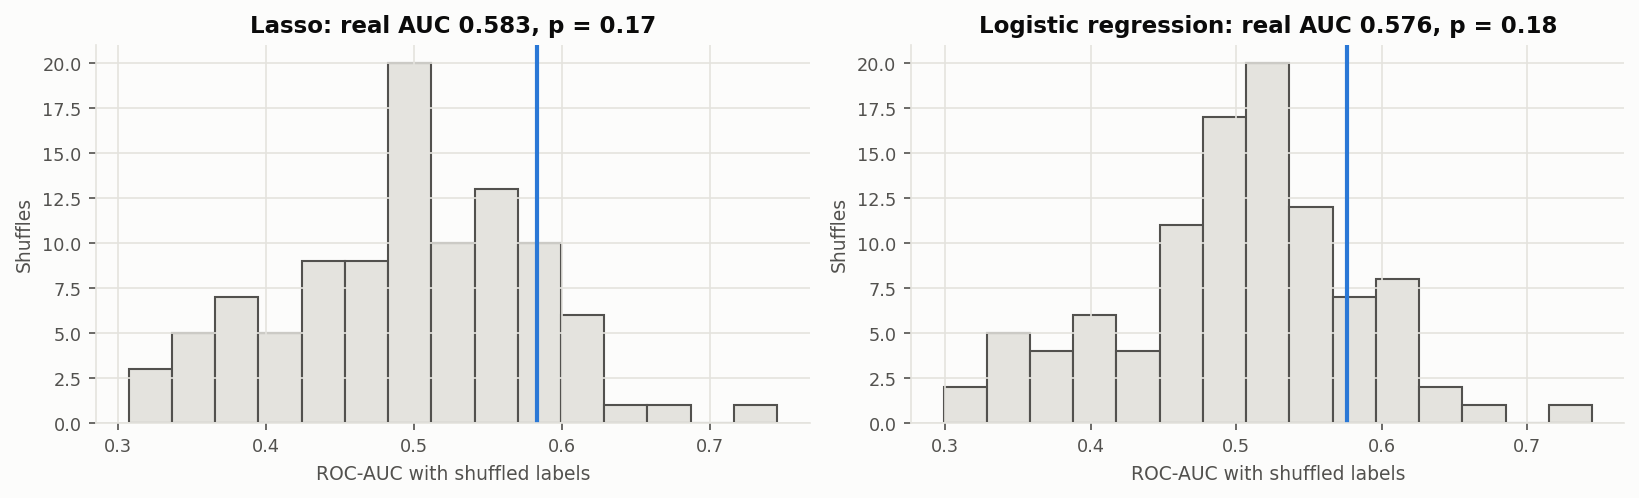

Data behind this chart, as committed beside it:
Model, Real ROC-AUC (5-fold), Shuffled 95th percentile, p-value
Lasso, 0.583, 0.626, 0.168
Logistic regression, 0.576, 0.621, 0.178
